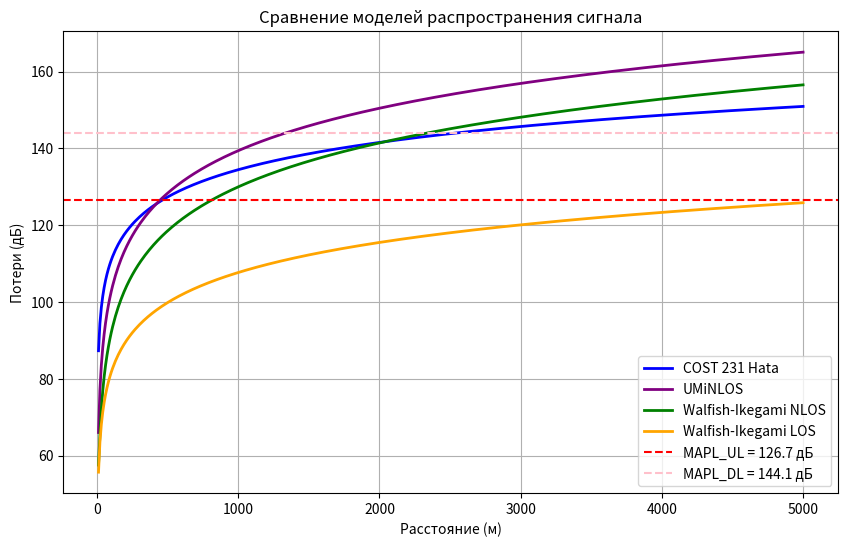

Recreate this plot in Python.
import math
import numpy as np
import matplotlib.pyplot as plt

TxPowerBS = 46 # дБм
Sectors = 3 
TxPowerUE = 24 # дБм
AntGainBS = 21 # дБи 
PenetrationM = 15 # дБ
IM = 1 # дБ
f = 1800 # МГц
BW_UL = 10 * 10**6 # Гц
BW_DL = 20 * 10**6 # Гц
NoiseFigure_BS = 2.4 # дБ
NoiseFigure_UE = 6 # дБ
RequiredSINR_DL = 2 # дБ
RequiredSINR_UL = 4 # дБ
FeederLoss = 2 + 0.4 + 0.5 # дБ
MIMO_Gain = 3 # дБ

# 1. Расчет бюджета восходящего канала

ThermalNoise_UL = -174 + 10 * math.log10(BW_UL)
RxSensBS = NoiseFigure_BS + ThermalNoise_UL + RequiredSINR_UL

# Восходящего сигнала
MAPL_UL = TxPowerUE - FeederLoss + AntGainBS + MIMO_Gain - IM - PenetrationM - RxSensBS 

print(f"Максимально допустимые потери Uplink: {MAPL_UL:.4f} дБ")

# 2. Расчет бюджета нисходящего канала

ThermalNoise_DL = -174 + 10 * math.log10(BW_DL)
RxSensUL = NoiseFigure_UE + ThermalNoise_DL + RequiredSINR_DL

# Восходящего сигнала
MAPL_DL = TxPowerBS - FeederLoss + AntGainBS + MIMO_Gain - IM - PenetrationM - RxSensUL 
print(f"Максимально допустимые потери Downlink: {MAPL_DL:.4f} дБ")

# 3. Модели распростронения сигнала
d = np.linspace(10, 5000, 500) # метров
d_km = d / 1000 # в некоторых формулах нужны км

# Модель UMiNLOS (Urban Micro Non-Line-of-Sight)
f_GHz = f / 1000  # переводим в ГГцы
PL_UMiNLOS = 26 * np.log10(f_GHz) + 22.7 + 36.7 * np.log10(d)

# Модель Окумура-Хата и ее модификация COST231
h_BS = 50 # высота БС, м
h_MS = 1 # высота абоненского утройства, м

A = 46.3 # частота между 1500-2000 Мгц
B = 33.9

Lclutter = 0 # для городской среды

a = 3.2 * (math.log10(11.75 * h_MS))**2 - 4.97
s = 44.9 - 6.55 * math.log10(f)

PL_COST231= A + B * math.log10(f) - 13.82 * math.log10(h_BS) - a + s * np.log10(d_km) + Lclutter

# Модель Walfish-Ikegami

# При прямой видимости
L_los = 42.6 + 20 * math.log10(f) + 26 *  np.log10(d_km)

# При отсутствии прямой видимости

h_b = 20  # высота зданий
w = 20     # ширина улиц
b = 50  # среднее расстояние между зданиями
phi = 45          # угол между направлением сигнала и улицей

# L0 - потери в свободном пространстве
L0 = 32.44 + 20 * np.log10(f) + 20 * np.log10(d_km)

# L2 - потери от дифракции на крышах
delta_h = h_b - h_MS # разность между высотой зданий и абонентом
L2 = -16.9 - 10 * np.log10(w) + 10 * np.log10(f) + 20 * np.log10(delta_h)

if 0 <= phi < 35:
    L_phi = -10 + 0.354 * phi
elif 35 <= phi < 55:
    L_phi = 2.5 + 0.075 * (phi - 35)
elif 55 <= phi < 90:
    L_phi = 4.0 - 0.114 * (phi - 55)

L2 += L_phi

# L1 - потери от отражений от стен
if h_BS > h_b:
    L11 = -18 * np.log10(1 + h_BS - h_b)
else:
    L11 = 0

# k_a 
k_a = np.where(h_BS > delta_h, 
               54,
               np.where(d_km > 0.5, 
                        54 - 0.8 * (h_BS - delta_h),
                        54 - 0.8 * (h_BS - delta_h) * (d_km / 0.5)))

# k_d 
k_d = np.where(h_BS > delta_h,
               18,
               18 - 15 * (h_BS - delta_h) / delta_h)

k_f = -4 + 0.7 * (f/925 - 1)

L1 = L11 + k_a + k_d * np.log10(d_km) + k_f * np.log10(f) - 9 * np.log10(b)

# Итоговые потери Walfish-Ikegami NLOS
L1_plus_L2 = L1 + L2
PL_Walfish_NLOS = np.where(L1_plus_L2 > 0, L0 + L1 + L2, L0)

# Построение графиков
plt.figure(figsize=(10, 6))
plt.plot(d, PL_COST231, 'b-', label='COST 231 Hata', linewidth=2)
plt.plot(d, PL_UMiNLOS, 'purple', label='UMiNLOS', linewidth=2)
plt.plot(d, PL_Walfish_NLOS, 'green', label='Walfish-Ikegami NLOS', linewidth=2) 
plt.plot(d, L_los, 'orange', label='Walfish-Ikegami LOS', linewidth=2) 
plt.axhline(y=MAPL_UL, color='red', linestyle='--', label=f'MAPL_UL = {MAPL_UL:.1f} дБ')
plt.axhline(y=MAPL_DL, color='pink', linestyle='--', label=f'MAPL_DL = {MAPL_DL:.1f} дБ')

plt.xlabel('Расстояние (м)')  
plt.ylabel('Потери (дБ)')
plt.title('Сравнение моделей распространения сигнала')
plt.grid(True)
plt.legend()
plt.show()


# 4. Расчет радиусов покрытия и количества БС
def find_distance(PL_model, d, MAPL_value):
    if MAPL_value < np.min(PL_model) or MAPL_value > np.max(PL_model):
        return np.nan
    return np.interp(MAPL_value, PL_model, d)

# Для микросот используем UMiNLOS модель
d_UL_UMI = find_distance(PL_UMiNLOS, d, MAPL_UL)  
d_DL_UMI = find_distance(PL_UMiNLOS, d, MAPL_DL) 


# Для макросот используем COST231 Hata
d_UL_macro = find_distance(PL_COST231, d, MAPL_UL)  
d_DL_macro = find_distance(PL_COST231, d, MAPL_DL) 

R_micro = min(d_UL_UMI, d_DL_UMI)
R_macro = min(d_UL_macro, d_DL_macro)


# Площади покрытия для 3-секторных БС
S_macro = 1.95 * (R_macro / 1000) ** 2  # км²
S_micro = 1.95 * (R_micro / 1000) ** 2  # км²

# Территории для покрытия
S_total = 100  # км² - общая территория (макросоты)
S_indoor = 4   # км² - внутренние помещения (микросоты)

# Количество БС
N_BS_macro = math.ceil(S_total / S_macro)  # внешняя территория
N_BS_micro = math.ceil(S_indoor / S_micro) # внутренние помещения


print(f"\nОграничивающий радиус COST231 Hata: {R_macro:.3f} м")
print(f"Площадь одной БС COST231 Hata: {S_macro:.3f} км²")
print(f"Необходимое количество БС = {N_BS_macro} шт.")

print(f"\nОграничивающий радиус UMiNLOS: {R_micro:.3f} м")
print(f"Площадь одной БС UMiNLOS: {S_micro:.3f} км²")
print(f"Необходимое количество БС = {N_BS_micro:} шт.")